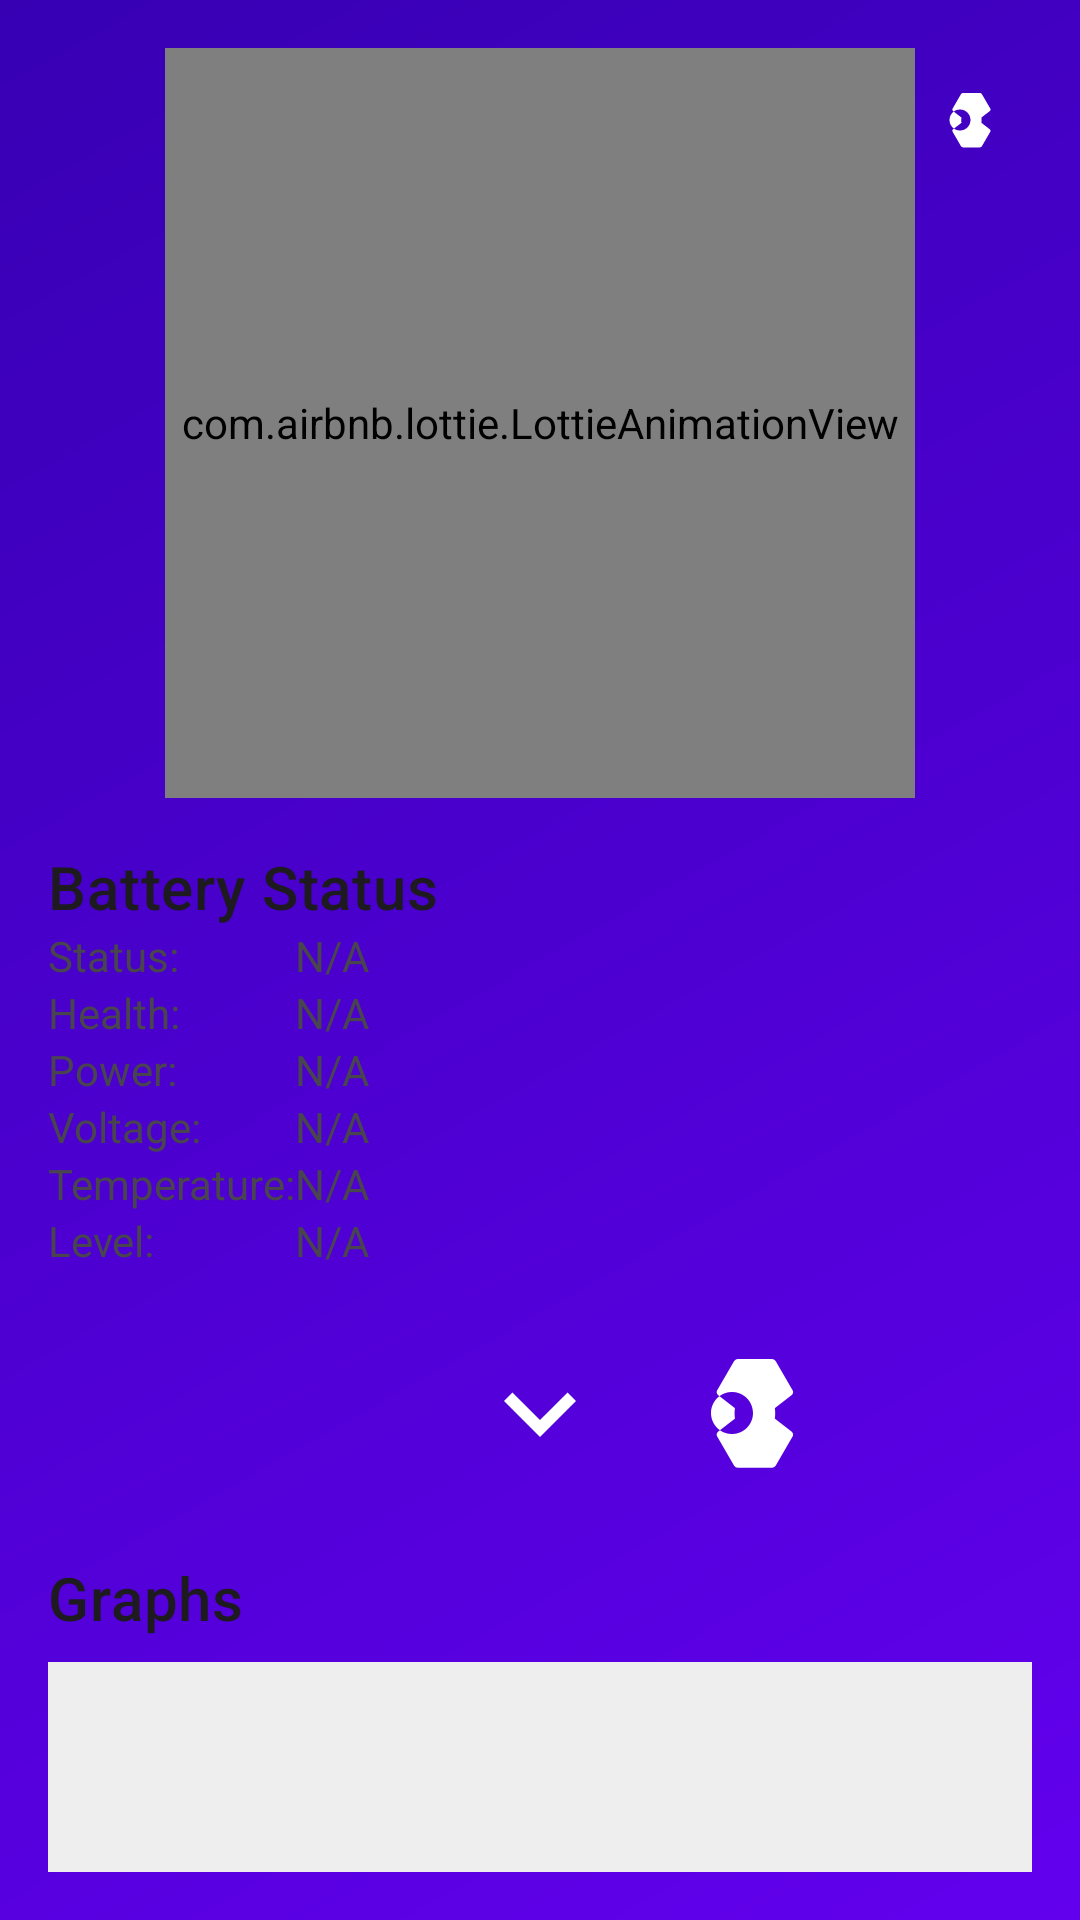

Reconstruct the res/layout file that produces this screen, plus the resources it refers to.
<!-- AndroidManifest.xml: activity theme Theme.BatteryTracker -->
<!-- res/layout/activity_main.xml -->
<?xml version="1.0" encoding="utf-8"?>
<LinearLayout xmlns:android="http://schemas.android.com/apk/res/android"
    xmlns:app="http://schemas.android.com/apk/res-auto"
    xmlns:tools="http://schemas.android.com/tools"
    android:layout_width="match_parent"
    android:layout_height="match_parent"
    android:orientation="vertical"
    android:background="@drawable/bg_gradient"
    android:padding="16dp"
    tools:context=".MainActivity">

    <RelativeLayout
        android:layout_width="match_parent"
        android:layout_height="wrap_content">

        <com.airbnb.lottie.LottieAnimationView
            android:id="@+id/battery_animation"
            android:layout_width="250dp"
            android:layout_height="250dp"
            android:layout_centerHorizontal="true"
            app:lottie_autoPlay="true"
            app:lottie_loop="true"
            app:lottie_rawRes="@raw/battery_animation" />

        <ImageButton
            android:id="@+id/settings_button"
            android:layout_width="48dp"
            android:layout_height="48dp"
            android:layout_alignParentTop="true"
            android:layout_alignParentEnd="true"
            android:background="?attr/selectableItemBackgroundBorderless"
            android:contentDescription="Settings"
            android:src="@drawable/ic_settings"
            app:tint="@android:color/white" />

    </RelativeLayout>

-------

    <LinearLayout
        android:layout_width="match_parent"
        android:layout_height="wrap_content"
        android:orientation="vertical"
        android:layout_marginTop="16dp">

        <TextView
            android:layout_width="wrap_content"
            android:layout_height="wrap_content"
            android:text="Battery Status"
            android:textAppearance="@style/TextAppearance.MaterialComponents.Headline6" />

        <GridLayout
            android:layout_width="match_parent"
            android:layout_height="wrap_content"
            android:columnCount="2"
            android:rowCount="3">

            <TextView
                android:layout_width="wrap_content"
                android:layout_height="wrap_content"
                android:text="Status:" />

            <TextView
                android:id="@+id/tvStatus"
                android:layout_width="wrap_content"
                android:layout_height="wrap_content"
                android:text="N/A" />

            <TextView
                android:layout_width="wrap_content"
                android:layout_height="wrap_content"
                android:text="Health:" />

            <TextView
                android:id="@+id/tvHealth"
                android:layout_width="wrap_content"
                android:layout_height="wrap_content"
                android:text="N/A" />

            <TextView
                android:layout_width="wrap_content"
                android:layout_height="wrap_content"
                android:text="Power:" />

            <TextView
                android:id="@+id/tvPower"
                android:layout_width="wrap_content"
                android:layout_height="wrap_content"
                android:text="N/A" />

            <TextView
                android:layout_width="wrap_content"
                android:layout_height="wrap_content"
                android:text="Voltage:" />

            <TextView
                android:id="@+id/tvVoltage"
                android:layout_width="wrap_content"
                android:layout_height="wrap_content"
                android:text="N/A" />

            <TextView
                android:layout_width="wrap_content"
                android:layout_height="wrap_content"
                android:text="Temperature:" />

            <TextView
                android:id="@+id/tvTemperature"
                android:layout_width="wrap_content"
                android:layout_height="wrap_content"
                android:text="N/A" />

            <TextView
                android:layout_width="wrap_content"
                android:layout_height="wrap_content"
                android:text="Level:" />

            <TextView
                android:id="@+id/tvLevel"
                android:layout_width="wrap_content"
                android:layout_height="wrap_content"
                android:text="N/A" />
        </GridLayout>

        <LinearLayout
            android:layout_width="match_parent"
            android:layout_height="wrap_content"
            android:orientation="horizontal"
            android:layout_marginTop="16dp"
            android:gravity="center">

            <ImageView
                android:layout_width="48dp"
                android:layout_height="48dp"
                android:src="@drawable/ic_eye"
                android:contentDescription="Eye icon"
                android:layout_margin="8dp"/>

            <ImageView
                android:layout_width="48dp"
                android:layout_height="48dp"
                android:src="@drawable/ic_arrow_down"
                android:contentDescription="Arrow down icon"
                android:layout_margin="8dp"/>

            <ImageView
                android:layout_width="48dp"
                android:layout_height="48dp"
                android:src="@drawable/ic_settings"
                android:contentDescription="Settings icon"
                android:layout_margin="8dp"/>
        </LinearLayout>
    </LinearLayout>

    <LinearLayout
        android:layout_width="match_parent"
        android:layout_height="wrap_content"
        android:orientation="vertical"
        android:layout_marginTop="16dp">

        <TextView
            android:layout_width="wrap_content"
            android:layout_height="wrap_content"
            android:text="Graphs"
            android:textAppearance="@style/TextAppearance.MaterialComponents.Headline6" />

        <View
            android:id="@+id/levelChart"
            android:layout_width="match_parent"
            android:layout_height="150dp"
            android:background="#EEEEEE"
            android:layout_marginTop="8dp"/>

        <View
            android:id="@+id/tempChart"
            android:layout_width="match_parent"
            android:layout_height="150dp"
            android:background="#EEEEEE"
            android:layout_marginTop="8dp"/>
    </LinearLayout>

    <LinearLayout
        android:layout_width="match_parent"
        android:layout_height="wrap_content"
        android:orientation="vertical"
        android:layout_marginTop="16dp">

        <TextView
            android:layout_width="wrap_content"
            android:layout_height="wrap_content"
            android:text="Controls/Settings"
            android:textAppearance="@style/TextAppearance.MaterialComponents.Headline6" />

        <LinearLayout
            android:layout_width="match_parent"
            android:layout_height="wrap_content"
            android:orientation="horizontal"
            android:gravity="center">

            <TextView
                android:id="@+id/battery_level"
                style="@style/TextAppearance.MaterialComponents.Headline3"
                android:layout_width="wrap_content"
                android:layout_height="wrap_content"
                android:text="0%"
                android:textColor="@color/purple_500"
                app:drawableStartCompat="@drawable/ic_battery" />

            <TextView
                android:id="@+id/battery_status"
                style="@style/TextAppearance.MaterialComponents.Subtitle1"
                android:layout_width="wrap_content"
                android:layout_height="wrap_content"
                android:layout_marginTop="8dp"
                android:text="Charging"
                android:textColor="@color/purple_700" />
        </LinearLayout>

        <com.google.android.material.progressindicator.LinearProgressIndicator
            android:id="@+id/health_indicator"
            style="@style/Widget.MaterialComponents.LinearProgressIndicator"
            android:layout_width="match_parent"
            android:layout_height="8dp"
            android:layout_marginTop="32dp"
            android:indeterminate="false"
            app:indicatorColor="@color/green_500"
            app:trackColor="@color/green_100"
            app:trackCornerRadius="4dp" />

        <TextView
            android:id="@+id/charge_cycles"
            style="@style/TextAppearance.MaterialComponents.Body1"
            android:layout_width="wrap_content"
            android:layout_height="wrap_content"
            android:layout_marginTop="16dp"
            android:text="0.00 charge cycles"
            android:textColor="@color/purple_700" />

        <TextView
            android:id="@+id/remaining_time"
            style="@style/TextAppearance.MaterialComponents.Body1"
            android:layout_width="wrap_content"
            android:layout_height="wrap_content"
            android:layout_marginTop="8dp"
            android:text="Remaining time: N/A"
            android:textColor="@color/purple_700" />

        <com.google.android.material.button.MaterialButton
            android:id="@+id/reset_button"
            style="@style/Widget.MaterialComponents.Button"
            android:layout_width="wrap_content"
            android:layout_height="wrap_content"
            android:layout_marginTop="24dp"
            android:text="Reset Stats"
            android:textAllCaps="false"
            app:backgroundTint="@color/purple_500"
            app:icon="@drawable/ic_reset"
            app:iconGravity="textStart" />
    </LinearLayout>
</LinearLayout>
<!-- resources referenced by this layout -->
<resources>
  <color name="green_100">#FFC8E6C9</color>
  <color name="green_500">#FF4CAF50</color>
  <color name="purple_500">#FF6200EE</color>
  <color name="purple_700">#FF3700B3</color>
  <!-- drawable bg_gradient (drawable) -->
  <?xml version="1.0" encoding="utf-8"?>
  <shape xmlns:android="http://schemas.android.com/apk/res/android">
      <gradient
          android:angle="135"
          android:startColor="@color/purple_500"
          android:endColor="@color/purple_700"
          android:type="linear"/>
  </shape>
  <!-- drawable ic_arrow_down (drawable) -->
  <vector xmlns:android="http://schemas.android.com/apk/res/android"
      android:width="24dp"
      android:height="24dp"
      android:viewportWidth="24"
      android:viewportHeight="24">
      <path
          android:fillColor="#FFFFFF"
          android:pathData="M7.41,8.58L12,13.17L16.59,8.58L18,10L12,16L6,10L7.41,8.58Z"/>
  </vector>
  <!-- drawable ic_battery (drawable) -->
  <vector xmlns:android="http://schemas.android.com/apk/res/android"
      android:width="24dp"
      android:height="24dp"
      android:viewportWidth="24"
      android:viewportHeight="24">
      <path
          android:fillColor="@color/purple_500"
          android:pathData="M17,6H3C1.9,6 1,6.9 1,8v8c0,1.1 0.9,2 2,2h14c1.1,0 2,-0.9 2,-2v-3h1v-2h-1V8C19,6.9 18.1,6 17,6zM17,16H3V8h14V16z"/>
  </vector>
  <!-- drawable ic_reset (drawable) -->
  <vector xmlns:android="http://schemas.android.com/apk/res/android"
      android:width="24dp"
      android:height="24dp"
      android:viewportWidth="24"
      android:viewportHeight="24">
      <path
          android:fillColor="@color/white"
          android:pathData="M12,5V1L7,6l5,5V7c3.3,0 6,2.7 6,6s-2.7,6-6,6-6-2.7-6-6H4c0,4.4 3.6,8 8,8s8-3.6,8-8-3.6-8-8-8z"/>
  </vector>
  <!-- drawable ic_settings (drawable) -->
  <vector xmlns:android="http://schemas.android.com/apk/res/android"
      android:width="24dp"
      android:height="24dp"
      android:viewportWidth="24"
      android:viewportHeight="24">
      <path
          android:fillColor="#FFFFFF"
          android:pathData="M19.14,12.94c0.04,-0.3 0.06,-0.59 0.06,-0.88s-0.02,-0.58 -0.06,-0.88l2.77,-2.14c0.27,-0.21 0.35,-0.54 0.2,-0.81l-2.8,-4.83c-0.15,-0.26 -0.43,-0.41 -0.71,-0.41h-5.57c-0.29,0 -0.56,0.16 -0.71,0.41l-2.8,4.83c-0.15,0.27 -0.06,0.6 0.2,0.81l2.77,2.14c-0.04,0.3 -0.06,0.59 -0.06,0.88s0.02,0.58 0.06,0.88l-2.77,2.14c-0.27,0.21 -0.35,0.54 -0.2,0.81l2.8,4.83c0.15,0.26 0.43,0.41 0.71,0.41h5.57c0.29,0 0.56,-0.16 0.71,-0.41l2.8,-4.83c0.15,-0.27 0.06,-0.6 -0.2,-0.81l-2.77,-2.14zM12,15.5c-1.93,0 -3.5,-1.57 -3.5,-3.5s1.57,-3.5 3.5,-3.5 3.5,1.57 3.5,3.5 -1.57,3.5 -3.5,3.5z"/>
  </vector>
  <style name="Theme.BatteryTracker" parent="Theme.Material3.DayNight.NoActionBar" />
  <color name="white">#FFFFFFFF</color>
</resources>
